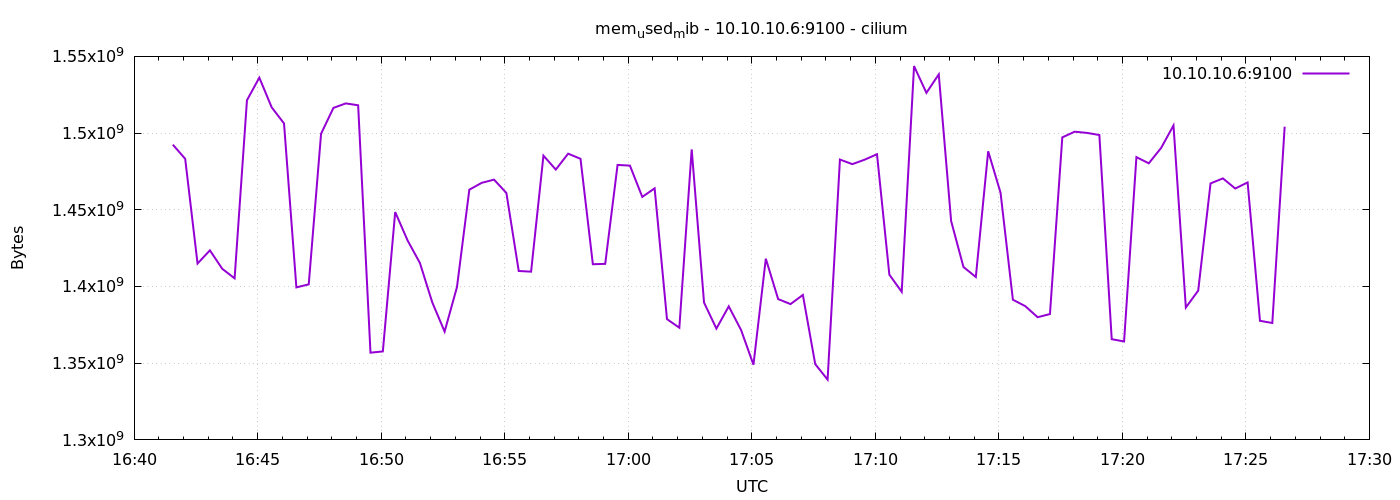

Source data for this figure (header and first rows):
1778085694	1492455424
1778085724	1483223040
1778085754	1414963200
1778085784	1423560704
1778085814	1411530752
1778085844	1405304832
1778085874	1521418240
1778085904	1536139264
1778085934	1516797952
1778085964	1506279424
1778085994	1399410688
1778086024	1401384960
1778086054	1499590656
1778086084	1516429312
1778086114	1519341568
1778086144	1518125056
1778086174	1356865536
1778086204	1357676544
1778086234	1448521728
1778086264	1430044672
1778086294	1415327744
1778086324	1389654016
1778086354	1370607616
1778086384	1399603200
1778086414	1463099392
1778086444	1467555840
1778086474	1469644800
1778086504	1460961280
1778086534	1410101248
1778086564	1409671168
1778086594	1485307904
1778086624	1476222976
1778086654	1486585856
1778086684	1483235328
1778086714	1414512640
1778086744	1414754304
1778086774	1479245824
1778086804	1478795264
1778086834	1458409472
1778086864	1463975936
1778086894	1378713600
1778086924	1373134848
1778086954	1489338368
1778086984	1389514752
1778087014	1372553216
1778087044	1387057152
1778087074	1371594752
1778087104	1348984832
1778087134	1418117120
1778087164	1391779840
1778087194	1388523520
1778087224	1394491392
1778087254	1349394432
1778087284	1339305984
1778087314	1482752000
1778087344	1479757824
1778087374	1482665984
1778087404	1486209024
1778087434	1407717376
1778087464	1396527104
1778087494	1543671808
... 30 more rows
